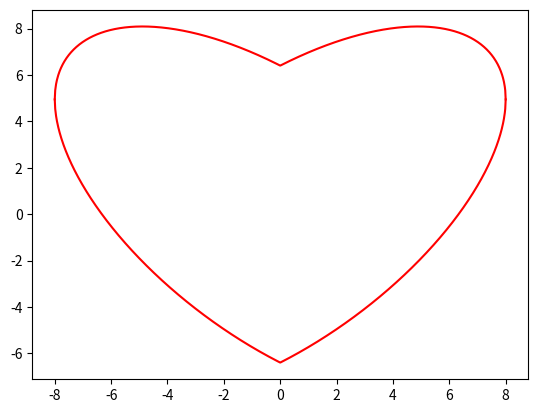

Here is the Python script that generated this plot:
import numpy as np
import matplotlib.pyplot as plt

x = np.linspace(-8 , 8, 1024)
y1 = 0.618*np.abs(x) - 0.8* np.sqrt(64-x**2)
y2 = 0.618*np.abs(x) + 0.8* np.sqrt(64-x**2) 
plt.plot(x, y1, color = 'r')
plt.plot(x, y2, color = 'r')
plt.show()